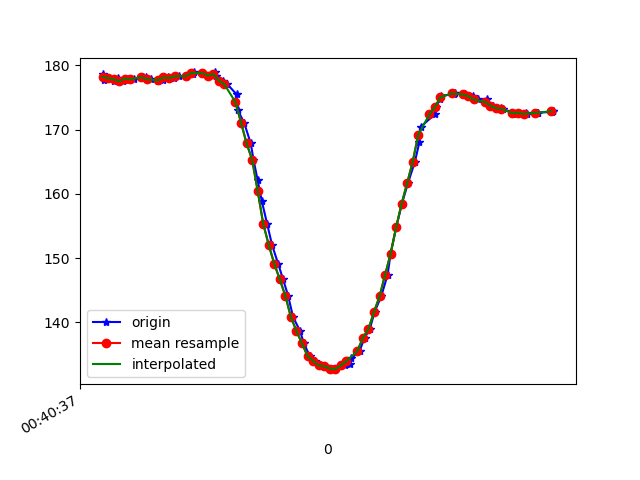

Values plotted in this chart, from the file beside it:
1617669637840, 365274528755584, 178.71094, -246.28906, -58.59375
1617669637846, 365274549326942, 177.7, -246.6, -59.57
1617669637860, 365274566937735, 178, -246.8, -59.28
1617669637880, 365274586013550, 177.6, -246.9, -59.18
1617669637895, 365274604906237, 178, -246.8, -59.57
1617669637914, 365274623982052, 177.5, -247, -58.2
1617669637933, 365274643027345, 177.9, -247.1, -58.89
1617669637952, 365274662042118, 177.8, -246.5, -58.59
1617669637986, 365274683803807, 178.1, -246.4, -58.5
1617669637996, 365274700376875, 178.2, -246.7, -58.89
1617669638015, 365274719605297, 177.8, -246.5, -58.59
1617669638042, 365274738528505, 177.6, -246.2, -58.2
1617669638058, 365274757787448, 177.7, -246.1, -59.18
1617669638078, 365274776893784, 178.1, -246.7, -58.89
1617669638097, 365274796396897, 178, -246, -58.98
1617669638117, 365274815381148, 178.3, -246.6, -58.69
1617669638143, 365274834579048, 178.3, -245.9, -58.3
1617669638166, 365274853876295, 178.7, -246.6, -58.2
1617669638169, 365274872891068, 178.9, -245.8, -58.69
1617669638201, 365274892211053, 178.8, -246.4, -58.5
1617669638223, 365274911469996, 178.4, -246.6, -58.2
1617669638246, 365274930423725, 178.9, -246.9, -57.81
1617669638248, 365274949926839, 178.4, -246.8, -58.5
1617669638274, 365274968575355, 177.6, -246.8, -58.69
1617669638291, 365274987864819, 177.1, -247.9, -59.18
1617669638324, 365275007123762, 175.5, -248.1, -58.69
1617669638328, 365275026077492, 173, -247.9, -58.2
1617669638351, 365275045458520, 171.1, -247.9, -57.52
1617669638375, 365275064473292, 167.9, -249, -56.93
1617669638385, 365275083762756, 165.3, -250.0, -56.93
1617669638400, 365275102960656, 162.1, -251.8, -56.93
1617669638415, 365275122036471, 158.9, -253.3, -55.08
1617669638434, 365275141081765, 155.4, -254.5, -54.49
1617669638452, 365275160157580, 152.1, -255.6, -53.03
1617669638474, 365275179233395, 149.1, -257, -50.68
1617669638492, 365275198339731, 146.7, -258.4, -48.83
1617669638510, 365275217446067, 144.1, -259, -47.56
1617669638528, 365275236460839, 140.8, -260.8, -45.8
1617669638553, 365275255567175, 138.7, -262.2, -44.24
1617669638567, 365275274642990, 136.7, -263.8, -42.29
1617669638588, 365275293657763, 134.8, -264.3, -39.75
1617669638606, 365275312672535, 134, -265.1, -38.77
1617669638624, 365275331717829, 133.3, -265.5, -38.48
1617669638643, 365275350732601, 133.2, -266.5, -37.7
1617669638673, 365275370022065, 132.8, -266.7, -37.7
1617669638680, 365275389006316, 132.7, -265.9, -37.99
1617669638715, 365275408356823, 133.3, -265.7, -38.48
1617669638735, 365275427310552, 133.5, -265, -38.38
1617669638738, 365275446661059, 134.4, -264.3, -39.75
1617669638768, 365275465950523, 135.5, -263.4, -41.5
1617669638786, 365275484873731, 137.6, -262.5, -42.97
1617669638805, 365275503919025, 139, -261.1, -44.04
1617669638822, 365275523147447, 141.6, -260.2, -46.48
1617669638846, 365275542162219, 144, -257.7, -47.36
1617669638869, 365275561604289, 147.4, -255.8, -49.8
1617669638880, 365275580588540, 150.7, -254.3, -51.27
1617669638900, 365275599694877, 154.8, -253.2, -53.61
1617669638921, 365275619381118, 158.5, -252.1, -54.49
1617669638943, 365275638060156, 161.7, -251.3, -56.25
1617669638968, 365275657288577, 165, -250.1, -56.54
1617669638984, 365275676547520, 168.1, -249.4, -56.93
... 26 more rows
